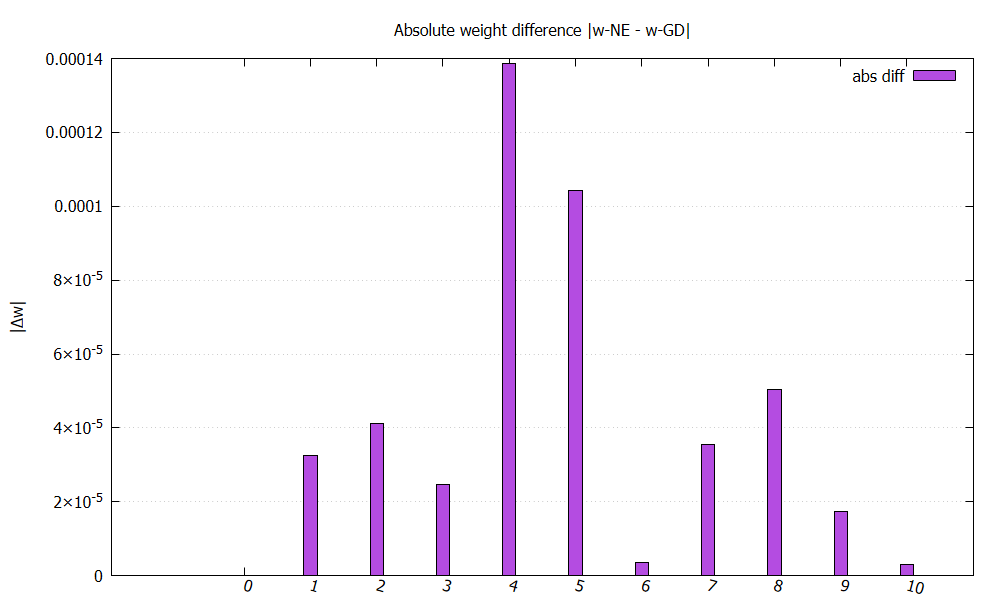

The file beside this chart, header and first rows:
index, abs_diff
0, 3.73035e-14
1, 3.2576e-05
2, 4.11902e-05
3, 2.46712e-05
4, 0.0001386
5, 0.0001042
6, 3.54548e-06
7, 3.55888e-05
8, 5.04619e-05
9, 1.73589e-05
10, 3.15739e-06
